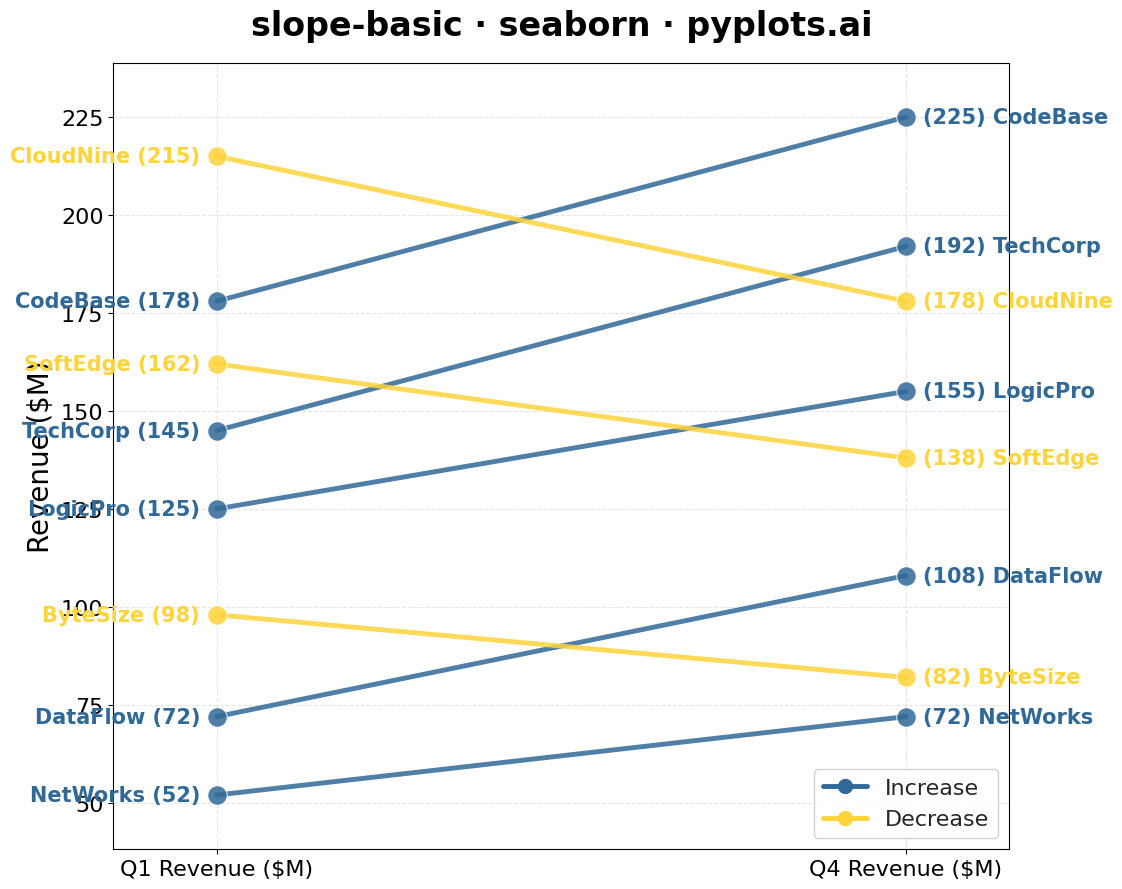

This figure's Python source:
""" pyplots.ai
slope-basic: Basic Slope Chart (Slopegraph)
Library: seaborn 0.13.2 | Python 3.13.11
Quality: 91/100 | Created: 2025-12-23
"""

import matplotlib.pyplot as plt
import pandas as pd
import seaborn as sns
from matplotlib.lines import Line2D


# Data - Tech company revenue growth comparison Q1 vs Q4
# Values spaced to avoid label overlap
data = {
    "entity": ["TechCorp", "DataFlow", "CloudNine", "NetWorks", "CodeBase", "ByteSize", "LogicPro", "SoftEdge"],
    "Q1 Revenue ($M)": [145, 72, 215, 52, 178, 98, 125, 162],
    "Q4 Revenue ($M)": [192, 108, 178, 72, 225, 82, 155, 138],
}

df = pd.DataFrame(data)

# Calculate change for color coding
df["change"] = df["Q4 Revenue ($M)"] - df["Q1 Revenue ($M)"]
df["direction"] = df["change"].apply(lambda x: "Increase" if x > 0 else "Decrease")

# Sort by Q1 value for better visual layout
df = df.sort_values("Q1 Revenue ($M)").reset_index(drop=True)

# Create figure
fig, ax = plt.subplots(figsize=(16, 9))
sns.set_style("whitegrid")

# Define colors - Python palette
colors = {"Increase": "#306998", "Decrease": "#FFD43B"}

# Reshape data for seaborn
df_melted = df.melt(
    id_vars=["entity", "direction"],
    value_vars=["Q1 Revenue ($M)", "Q4 Revenue ($M)"],
    var_name="Period",
    value_name="Revenue",
)

# Plot lines for each entity using seaborn
for entity in df["entity"]:
    entity_data = df_melted[df_melted["entity"] == entity]
    direction = entity_data["direction"].iloc[0]
    sns.lineplot(
        data=entity_data,
        x="Period",
        y="Revenue",
        color=colors[direction],
        linewidth=3.5,
        alpha=0.85,
        marker="o",
        markersize=14,
        ax=ax,
    )

# Add entity labels at both ends
for _idx, row in df.iterrows():
    color = colors[row["direction"]]
    q1_val = row["Q1 Revenue ($M)"]
    q4_val = row["Q4 Revenue ($M)"]

    # Left labels (Q1)
    ax.annotate(
        f"{row['entity']} ({q1_val})",
        xy=(0, q1_val),
        xytext=(-12, 0),
        textcoords="offset points",
        fontsize=15,
        color=color,
        ha="right",
        va="center",
        fontweight="bold",
    )
    # Right labels (Q4)
    ax.annotate(
        f"({q4_val}) {row['entity']}",
        xy=(1, q4_val),
        xytext=(12, 0),
        textcoords="offset points",
        fontsize=15,
        color=color,
        ha="left",
        va="center",
        fontweight="bold",
    )

# Style adjustments
ax.set_xlabel("")
ax.set_ylabel("Revenue ($M)", fontsize=20)
ax.set_title("slope-basic · seaborn · pyplots.ai", fontsize=24, fontweight="bold", pad=20)
ax.tick_params(axis="both", labelsize=16)
ax.set_xlim(-0.15, 1.15)

# Add padding to y-axis for labels
y_min = min(df["Q1 Revenue ($M)"].min(), df["Q4 Revenue ($M)"].min())
y_max = max(df["Q1 Revenue ($M)"].max(), df["Q4 Revenue ($M)"].max())
y_padding = (y_max - y_min) * 0.08
ax.set_ylim(y_min - y_padding, y_max + y_padding)

ax.grid(True, alpha=0.3, linestyle="--")

# Add legend for direction
legend_elements = [
    Line2D([0], [0], color="#306998", linewidth=3.5, marker="o", markersize=10, label="Increase"),
    Line2D([0], [0], color="#FFD43B", linewidth=3.5, marker="o", markersize=10, label="Decrease"),
]
ax.legend(handles=legend_elements, loc="lower right", fontsize=16, framealpha=0.9)

plt.tight_layout()
plt.subplots_adjust(left=0.22, right=0.78)
plt.savefig("plot.png", dpi=300, bbox_inches="tight")
